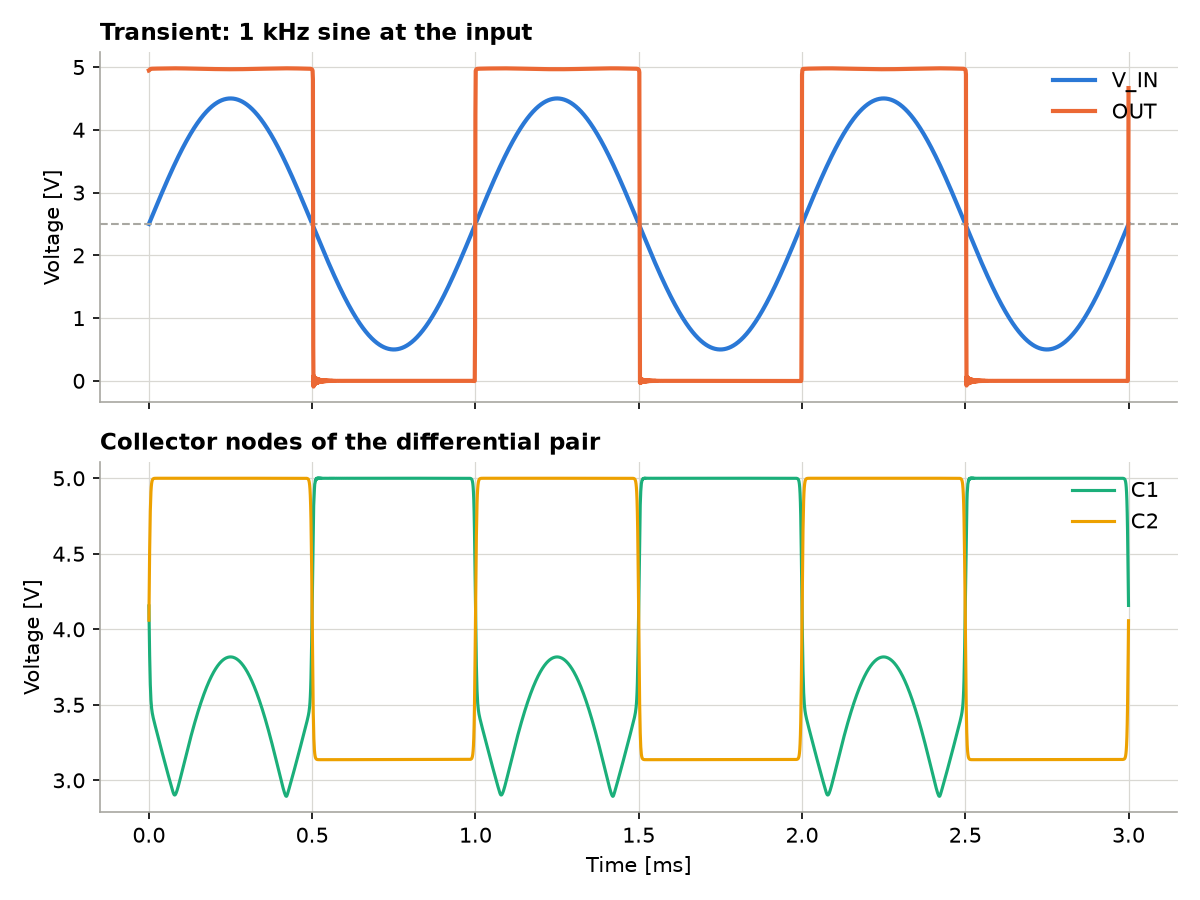

Source data for this figure (header and first rows):
time, v(v_in), v(out), v(c1), v(c2)
0.000000000000000000e+00, 2.500000000000000000e+00, 4.944836292453503646e+00, 4.154832392876712355e+00, 4.060094842329745823e+00
1.000000000000000021e-08, 2.500125663706060930e+00, 4.944843792755508005e+00, 4.154118232939838506e+00, 4.060955632150390571e+00
2.000000000000000042e-08, 2.500251327411625812e+00, 4.944842138945352517e+00, 4.153001016237976017e+00, 4.062385640997134395e+00
4.000000000000000084e-08, 2.500502654819282800e+00, 4.944838420287319458e+00, 4.150333399423426606e+00, 4.065901361578423412e+00
8.000000000000000167e-08, 2.501005309606814997e+00, 4.944847741886579939e+00, 4.144096822487431275e+00, 4.074580607782043451e+00
1.600000000000000033e-07, 2.502010618959626065e+00, 4.944953247361271842e+00, 4.131576960965270828e+00, 4.092478540170935375e+00
3.200000000000000067e-07, 2.504021235887225583e+00, 4.945469265483194654e+00, 4.106558139771141924e+00, 4.128069831874708662e+00
6.400000000000000134e-07, 2.508042455518249003e+00, 4.947387590667683632e+00, 4.056837026019907810e+00, 4.198694353624854436e+00
1.280000000000000027e-06, 2.516084780987273284e+00, 4.952590403148517950e+00, 3.960580064010175594e+00, 4.334644147933588876e+00
2.280000000000000193e-06, 2.528650345017980250e+00, 4.959824224814011195e+00, 3.825808069241451559e+00, 4.523004012925296635e+00
3.279999999999999936e-06, 2.541214777982123252e+00, 4.964911322921296666e+00, 3.716716220559952877e+00, 4.672653516064733559e+00
4.279999999999999679e-06, 2.553777583857402167e+00, 4.968198977625735147e+00, 3.634083556741317889e+00, 4.782730168233139345e+00
5.279999999999999422e-06, 2.566338266685752600e+00, 4.970242167183197779e+00, 3.574054769692696976e+00, 4.859191221786765880e+00
6.279999999999999165e-06, 2.578896330592923558e+00, 4.971534385781920307e+00, 3.531169004479921103e+00, 4.910214149904459369e+00
7.279999999999998908e-06, 2.591451279808054675e+00, 4.972382266269092632e+00, 3.500353611113661056e+00, 4.943349653493757323e+00
8.279999999999998651e-06, 2.604002618683249004e+00, 4.972963674536056367e+00, 3.477629455276079362e+00, 4.964499591920728427e+00
9.279999999999999241e-06, 2.616549851713138253e+00, 4.973377826378600375e+00, 3.460179908017979589e+00, 4.977844128003766855e+00
1.027999999999999983e-05, 2.629092483554447579e+00, 4.973685964263239612e+00, 3.446095665711832456e+00, 4.986210492336794253e+00
1.128000000000000042e-05, 2.641630019045547950e+00, 4.973925859329647814e+00, 3.434143450972515943e+00, 4.991428199204706928e+00
1.228000000000000101e-05, 2.654161963226005394e+00, 4.974122754849761741e+00, 3.423523970952397910e+00, 4.994678608590846558e+00
1.328000000000000160e-05, 2.666687821356122701e+00, 4.974291688988209614e+00, 3.413742882491286323e+00, 4.996695657444464089e+00
1.428000000000000219e-05, 2.679207098936467801e+00, 4.974443141041514416e+00, 3.404480608838502231e+00, 4.997950717062076720e+00
1.528000000000000278e-05, 2.691719301727398594e+00, 4.974582662170605296e+00, 3.395547051979289854e+00, 4.998726988853459119e+00
1.628000000000000337e-05, 2.704223935768573561e+00, 4.974714698657665579e+00, 3.386815354879412876e+00, 4.999211130329824115e+00
1.728000000000000396e-05, 2.716720507398451723e+00, 4.974841024232667053e+00, 3.378214965054924690e+00, 4.999509136035706902e+00
1.828000000000000455e-05, 2.729208523273782383e+00, 4.974963719864601508e+00, 3.369694577501586075e+00, 4.999696325459001223e+00
1.928000000000000514e-05, 2.741687490389082438e+00, 4.975083104397339362e+00, 3.361229636151582323e+00, 4.999810323800478074e+00
2.028000000000000573e-05, 2.754156916096096808e+00, 4.975200349020717283e+00, 3.352798355878523040e+00, 4.999883164073956721e+00
2.128000000000000632e-05, 2.766616308123250434e+00, 4.975315223485909044e+00, 3.344393573419266907e+00, 4.999926408336774486e+00
2.228000000000000691e-05, 2.779065174595079402e+00, 4.975428550355767143e+00, 3.336005005172334670e+00, 4.999955161226178113e+00
2.328000000000000750e-05, 2.791503024051651405e+00, 4.975539897081946883e+00, 3.327631928248576898e+00, 4.999971216121674722e+00
2.428000000000000809e-05, 2.803929365467967116e+00, 4.975649949308779796e+00, 3.319268993829448178e+00, 4.999982922372926630e+00
2.528000000000000868e-05, 2.816343708273344681e+00, 4.975758200509611484e+00, 3.310917671133287055e+00, 4.999988550159740974e+00
2.628000000000000927e-05, 2.828745562370786448e+00, 4.975865279611298320e+00, 3.302574704354553248e+00, 4.999993627066047885e+00
2.728000000000000986e-05, 2.841134438156328379e+00, 4.975970656282795446e+00, 3.294242156311677050e+00, 4.999995280255649988e+00
2.828000000000001045e-05, 2.853509846538368144e+00, 4.976074933271148915e+00, 3.285917811046116466e+00, 4.999997747778276214e+00
2.928000000000001104e-05, 2.865871298956971902e+00, 4.976177574997139530e+00, 3.277603734730775376e+00, 4.999997910547873126e+00
3.028000000000001163e-05, 2.878218307403165088e+00, 4.976279169455570361e+00, 3.269298324522412091e+00, 4.999999324490653763e+00
3.128000000000001222e-05, 2.890550384438195231e+00, 4.976379182753300157e+00, 3.261003443702504612e+00, 4.999998952042972178e+00
3.228000000000000942e-05, 2.902867043212777443e+00, 4.976478192484857566e+00, 3.252717918236052608e+00, 4.999999917597526711e+00
3.328000000000000663e-05, 2.915167797486311940e+00, 4.976575669040917305e+00, 3.244443348377909153e+00, 4.999999375808316771e+00
3.428000000000000383e-05, 2.927452161646083351e+00, 4.976672181323374744e+00, 3.236178899452660573e+00, 5.000000130823572420e+00
3.528000000000000103e-05, 2.939719650726428046e+00, 4.976767204973588044e+00, 3.227925903372772520e+00, 4.999999557907466752e+00
3.627999999999999823e-05, 2.951969780427882828e+00, 4.976861300915812691e+00, 3.219683813131451799e+00, 5.000000197839917782e+00
3.727999999999999543e-05, 2.964202067136302521e+00, 4.976953950392362991e+00, 3.211453706848186762e+00, 4.999999644485047412e+00
3.827999999999999263e-05, 2.976416027941952702e+00, 4.977045706692929450e+00, 3.203235289380718331e+00, 5.000000209406605833e+00
3.927999999999998984e-05, 2.988611180658574895e+00, 4.977136056773880490e+00, 3.195029405932722444e+00, 4.999999692416572827e+00
4.027999999999998704e-05, 3.000787043842421120e+00, 4.977225546494133290e+00, 3.186835984698426660e+00, 5.000000200552909391e+00
4.127999999999998424e-05, 3.012943136811260914e+00, 4.977313668544977254e+00, 3.178655660329200661e+00, 4.999999723971272125e+00
4.227999999999998144e-05, 3.025078979663359036e+00, 4.977400961504023336e+00, 3.170488559790030969e+00, 5.000000184916573609e+00
4.327999999999997864e-05, 3.037194093296418984e+00, 4.977486923779314232e+00, 3.162335128767302717e+00, 4.999999747983623344e+00
4.427999999999997585e-05, 3.049287999426499418e+00, 4.977572086799296969e+00, 3.154195671007174795e+00, 5.000000167683532837e+00
4.527999999999997305e-05, 3.061360220606893723e+00, 4.977655954652714598e+00, 3.146070463746331480e+00, 4.999999768026772706e+00
4.627999999999997025e-05, 3.073410280246981596e+00, 4.977739051742116949e+00, 3.137959967432573993e+00, 5.000000150837501600e+00
4.727999999999996745e-05, 3.085437702631041113e+00, 4.977820887791723159e+00, 3.129864309939514921e+00, 4.999999785557000642e+00
4.827999999999996465e-05, 3.097442012937030142e+00, 4.977901980299010098e+00, 3.121784089923548944e+00, 5.000000135001725354e+00
4.927999999999996186e-05, 3.109422737255333136e+00, 4.977981844572559211e+00, 3.113719303711368180e+00, 4.999999801257795085e+00
5.027999999999995906e-05, 3.121379402607468379e+00, 4.978060991323111750e+00, 3.105670671308016662e+00, 5.000000120421247196e+00
5.127999999999995626e-05, 3.133311536964760613e+00, 4.978138941387459937e+00, 3.097638073863690611e+00, 4.999999815419702287e+00
5.227999999999995346e-05, 3.145218669266976352e+00, 4.978216198807500881e+00, 3.089622336965710758e+00, 5.000000107042874120e+00
... 2,951 more rows
